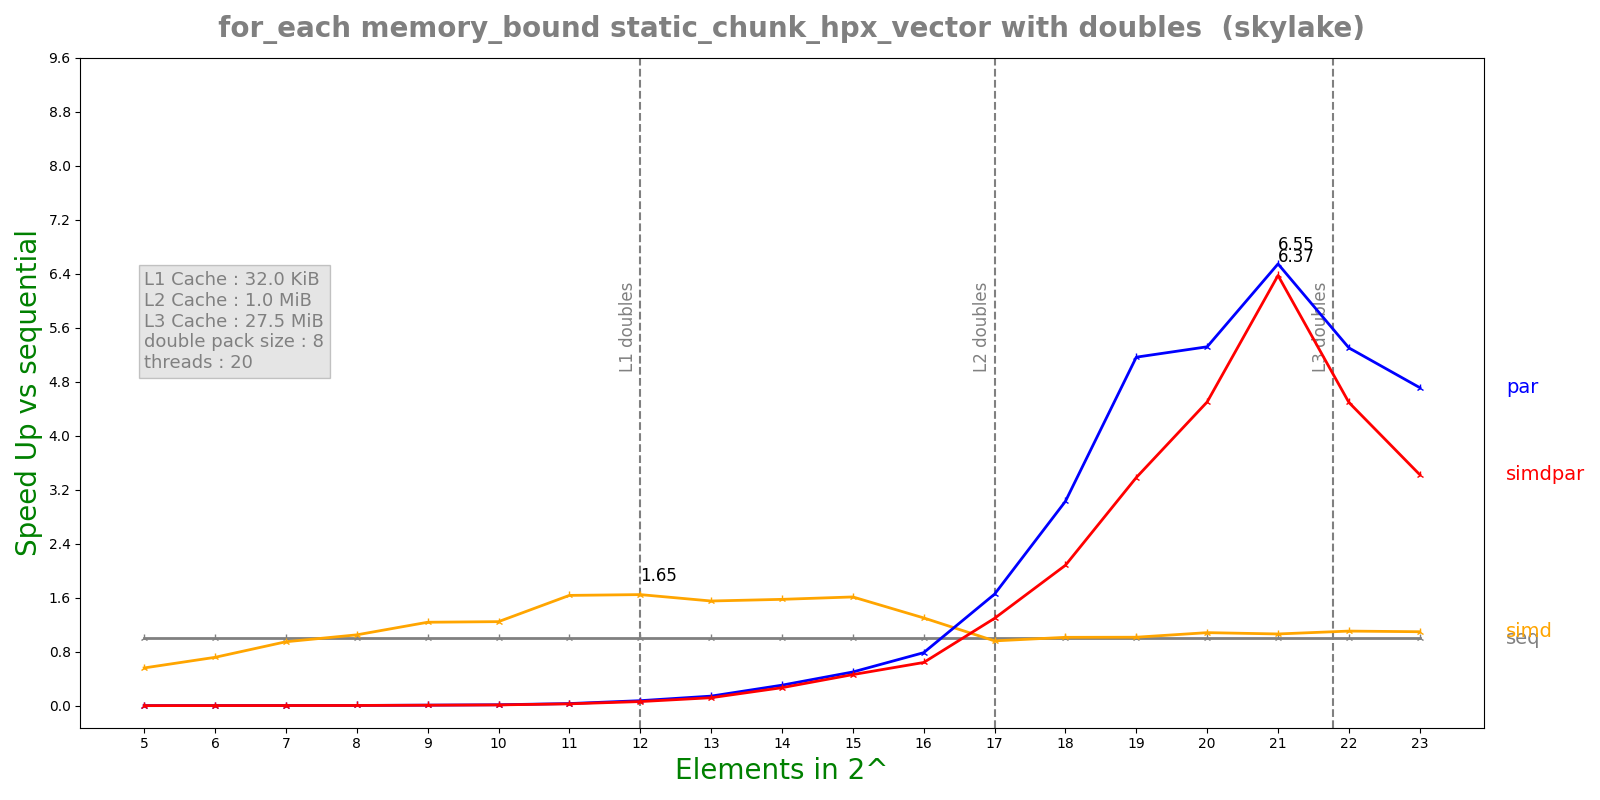

Source data for this figure (header and first rows):
n, lane, threads, seq, simd, par, simdpar
5, 8, 20, 5.81e-08, 1.0388e-07, 8.38597e-05, 8.5042e-05
6, 8, 20, 6.2e-08, 8.652e-08, 3.68925e-05, 3.95918e-05
7, 8, 20, 9.056e-08, 9.56e-08, 3.68073e-05, 4.06692e-05
8, 8, 20, 1.3314e-07, 1.2684e-07, 3.74504e-05, 4.19143e-05
9, 8, 20, 2.6888e-07, 2.1746e-07, 3.33714e-05, 3.78353e-05
10, 8, 20, 4.5328e-07, 3.64e-07, 3.40155e-05, 3.94385e-05
11, 8, 20, 1.08248e-06, 6.6236e-07, 3.44637e-05, 3.96956e-05
12, 8, 20, 2.55136e-06, 1.55e-06, 3.44104e-05, 4.19169e-05
13, 8, 20, 4.7344e-06, 3.05204e-06, 3.34116e-05, 4.01558e-05
14, 8, 20, 9.92184e-06, 6.29636e-06, 3.26525e-05, 3.71959e-05
15, 8, 20, 2.07278e-05, 1.28636e-05, 4.14941e-05, 4.49894e-05
16, 8, 20, 4.67957e-05, 3.59812e-05, 5.9552e-05, 7.3107e-05
17, 8, 20, 0.0001099, 0.0001145, 6.65177e-05, 8.4919e-05
18, 8, 20, 0.0002373, 0.0002343, 7.83667e-05, 0.0001141
19, 8, 20, 0.0006363, 0.0006272, 0.0001232, 0.0001882
20, 8, 20, 0.001226, 0.001132, 0.0002305, 0.0002723
21, 8, 20, 0.002328, 0.00219, 0.0003556, 0.0003651
22, 8, 20, 0.005001, 0.004524, 0.0009432, 0.001113
23, 8, 20, 0.01069, 0.009754, 0.002268, 0.003122
